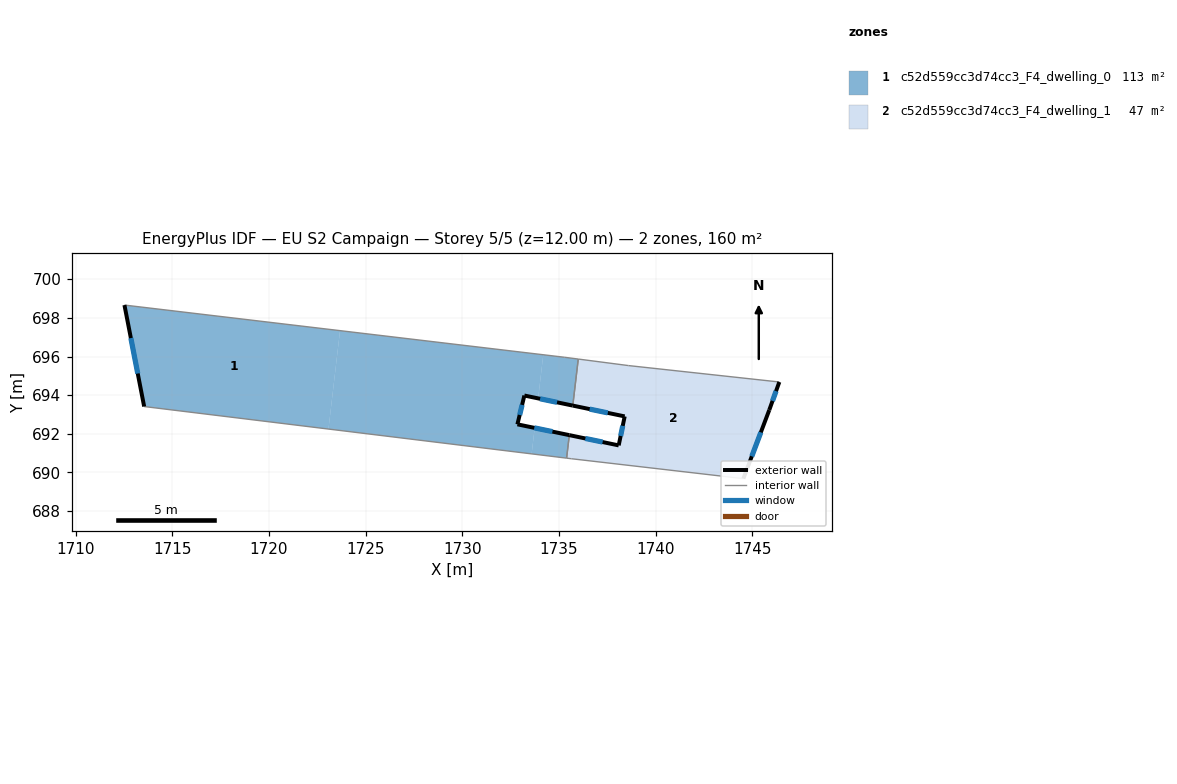
=== STOREY PLAN SPEC (per zone: floor XY polygon, exterior-wall plan segments, windows/doors) ===
zone 1: c52d559cc3d74cc3_F4_dwelling_0  (113.1 m²)
  floor: (1723.67, 697.34) (1723.08, 692.25) (1713.54, 693.41) (1712.52, 698.66)
  floor: (1734.19, 696.09) (1733.92, 693.83) (1733.21, 693.98) (1732.85, 692.49) (1733.74, 692.31) (1733.59, 690.96) (1723.08, 692.25) (1723.67, 697.34)
  floor: (1735.53, 691.93) (1735.40, 690.74) (1733.59, 690.96) (1733.74, 692.31)
  floor: (1736.00, 695.87) (1735.71, 693.46) (1733.92, 693.83) (1734.19, 696.09) (1735.28, 695.96)
  exterior wall: (1732.85, 692.49) – (1733.21, 693.98)  [1.5 m]
    window: (1732.97, 692.98) – (1733.09, 693.50)  [0.6 m²]
  exterior wall: (1735.54, 691.93) – (1732.85, 692.49)  [2.7 m]
    window: (1734.66, 692.11) – (1733.72, 692.31)  [1.0 m²]
  exterior wall: (1712.52, 698.66) – (1713.54, 693.41)  [5.3 m]
    window: (1712.85, 696.95) – (1713.21, 695.12)  [2.0 m²]
  exterior wall: (1733.21, 693.98) – (1735.71, 693.46)  [2.6 m]
    window: (1734.02, 693.81) – (1734.90, 693.63)  [0.9 m²]
  interior walls: 5
zone 2: c52d559cc3d74cc3_F4_dwelling_1  (46.6 m²)
  floor: (1746.40, 694.68) (1745.88, 693.23) (1744.54, 689.68) (1735.64, 690.71) (1735.40, 690.74) (1735.53, 691.93) (1738.09, 691.40) (1738.40, 692.90) (1735.71, 693.46) (1736.00, 695.87) (1738.59, 695.53)
  exterior wall: (1744.54, 689.68) – (1745.88, 693.23)  [3.8 m]
    window: (1744.98, 690.84) – (1745.44, 692.08)  [1.4 m²]
  exterior wall: (1738.09, 691.40) – (1735.54, 691.93)  [2.6 m]
    window: (1737.26, 691.57) – (1736.37, 691.76)  [1.0 m²]
  exterior wall: (1738.40, 692.90) – (1738.09, 691.40)  [1.5 m]
    window: (1738.30, 692.41) – (1738.19, 691.89)  [0.6 m²]
  exterior wall: (1735.71, 693.46) – (1738.40, 692.90)  [2.7 m]
    window: (1736.59, 693.28) – (1737.53, 693.08)  [1.0 m²]
  exterior wall: (1745.88, 693.23) – (1746.40, 694.68)  [1.5 m]
    window: (1746.05, 693.70) – (1746.23, 694.21)  [0.6 m²]
  interior walls: 6

=== DERIVED (storey summary) ===
Building: EU S2 Campaign
Storey: 5 of 5  (floor level z = 12.00 m)
Storey gross floor area: 159.7 m²
Zones on this storey: 2
  - c52d559cc3d74cc3_F4_dwelling_0: floor 113.1 m²; exterior wall 12.2 m (36.5 m²); 4 window(s) 4.5 m²; WWR 12.2%
  - c52d559cc3d74cc3_F4_dwelling_1: floor 46.6 m²; exterior wall 12.2 m (36.7 m²); 5 window(s) 4.5 m²; WWR 12.2%
Zone adjacency (shared interzone walls):
  - c52d559cc3d74cc3_F4_dwelling_0 ↔ c52d559cc3d74cc3_F4_dwelling_1